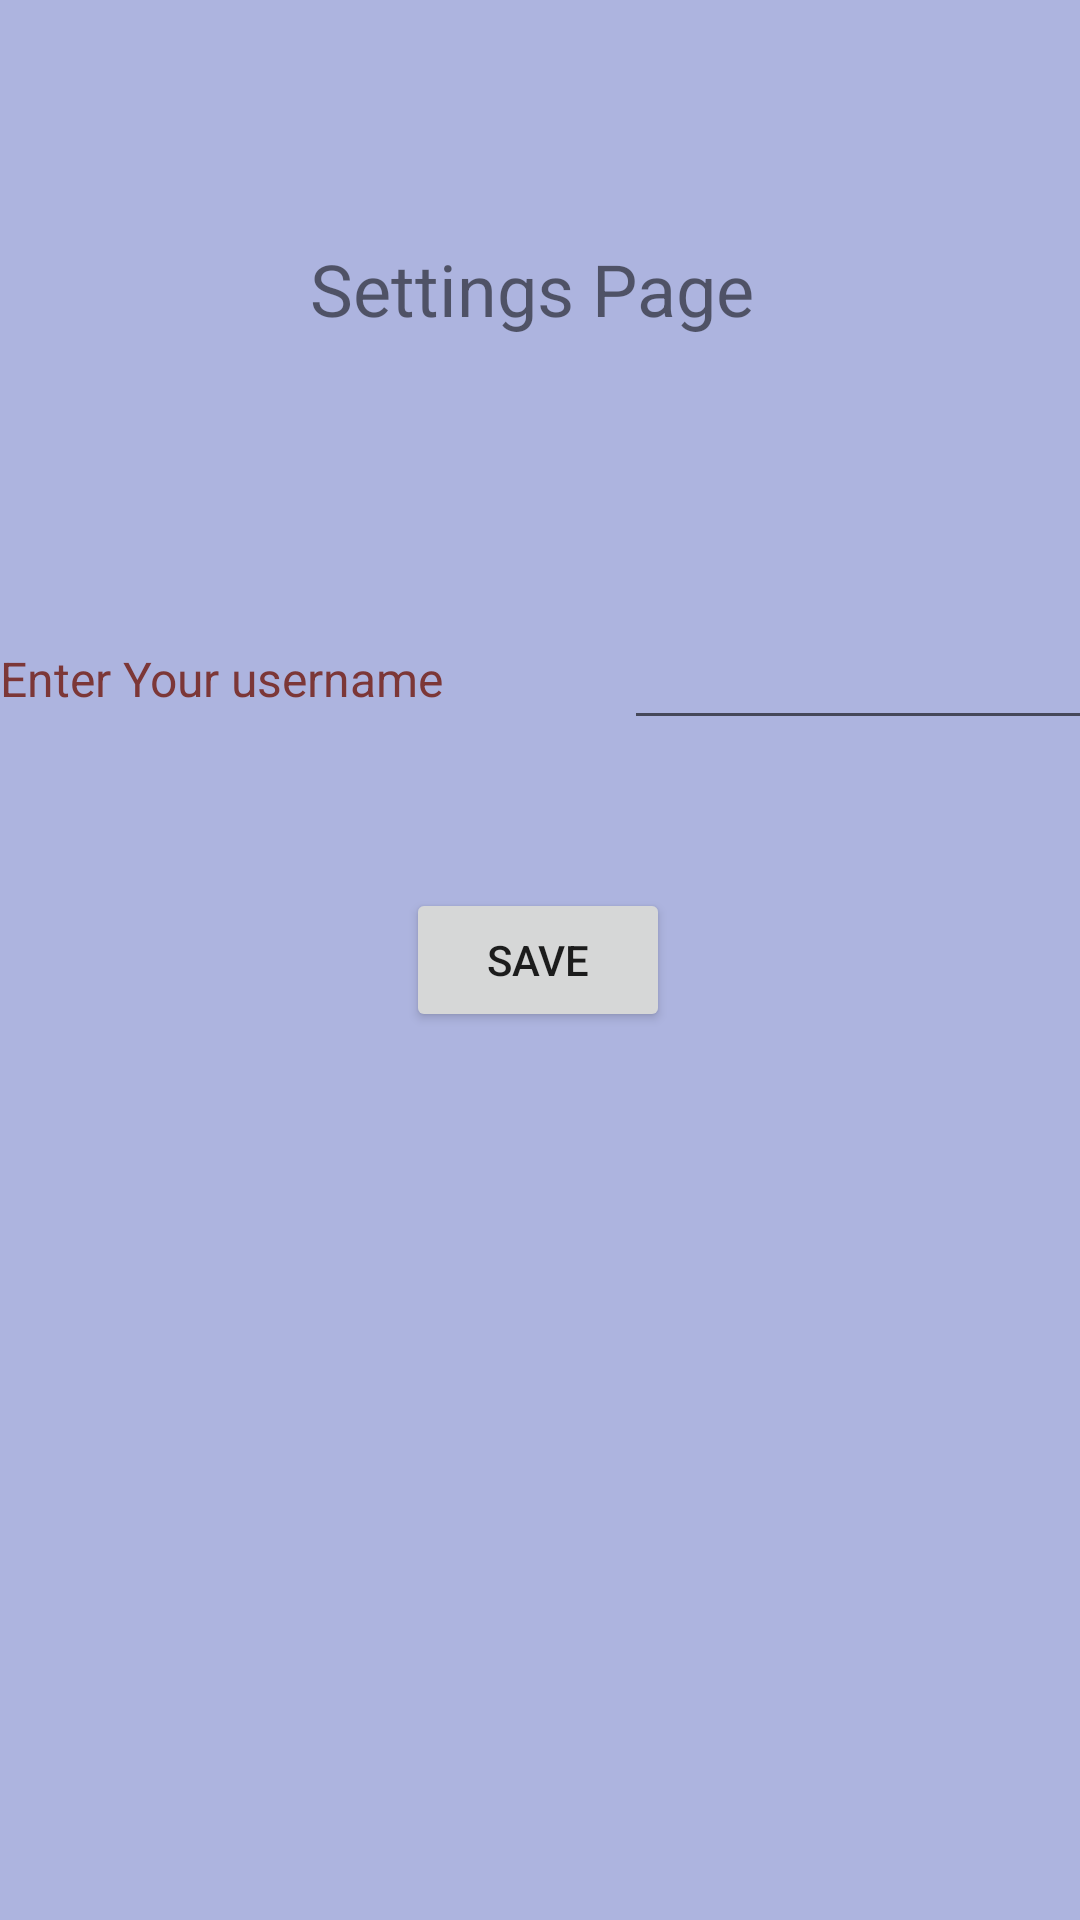

Reconstruct the res/layout file that produces this screen, plus the resources it refers to.
<!-- AndroidManifest.xml: application theme Theme.TaskMaster -->
<!-- res/layout/activity_settings.xml -->
<?xml version="1.0" encoding="utf-8"?>
<androidx.constraintlayout.widget.ConstraintLayout xmlns:android="http://schemas.android.com/apk/res/android"
  xmlns:app="http://schemas.android.com/apk/res-auto"
  xmlns:tools="http://schemas.android.com/tools"
  android:layout_width="match_parent"
  android:layout_height="match_parent"
  android:background="#28388F"
  android:backgroundTint="#6D3F51B5"
  tools:context=".Settings">

  <EditText
    android:id="@+id/usernameText"
    android:layout_width="170dp"
    android:layout_height="46dp"
    android:layout_marginStart="208dp"
    android:ems="10"
    android:inputType="textPersonName"
    app:layout_constraintBottom_toBottomOf="parent"
    app:layout_constraintStart_toStartOf="parent"
    app:layout_constraintTop_toTopOf="parent"
    app:layout_constraintVertical_bias="0.338"
    android:autofillHints="" />

  <TextView
    android:id="@+id/textView6"
    android:layout_width="158dp"
    android:layout_height="53dp"
    android:layout_marginTop="80dp"
    android:text="Settings Page "
    android:textAlignment="center"
    android:textSize="24sp"
    app:layout_constraintEnd_toEndOf="parent"
    app:layout_constraintStart_toStartOf="parent"
    app:layout_constraintTop_toTopOf="parent" />

  <Button
    android:id="@+id/usernameBtn"
    android:layout_width="wrap_content"
    android:layout_height="wrap_content"
    android:text="SAVE"
    app:layout_constraintBottom_toBottomOf="parent"
    app:layout_constraintEnd_toEndOf="parent"
    app:layout_constraintHorizontal_bias="0.498"
    app:layout_constraintStart_toStartOf="parent"
    app:layout_constraintTop_toTopOf="parent" />

  <TextView
    android:id="@+id/textView10"
    android:layout_width="187dp"
    android:layout_height="42dp"
    android:text="Enter Your username "
    android:textColor="#7C3737"
    android:textSize="16sp"
    app:layout_constraintBaseline_toBaselineOf="@+id/usernameText"
    app:layout_constraintEnd_toStartOf="@+id/usernameText"
    app:layout_constraintHorizontal_bias="0.0"
    app:layout_constraintStart_toStartOf="parent" />

</androidx.constraintlayout.widget.ConstraintLayout>
<!-- resources referenced by this layout -->
<resources>
  <style name="Theme.TaskMaster" parent="Theme.MaterialComponents.DayNight.DarkActionBar">
          
          <item name="colorPrimary">@color/purple_500</item>
          <item name="colorPrimaryVariant">@color/purple_700</item>
          <item name="colorOnPrimary">@color/white</item>
          
          <item name="colorSecondary">@color/teal_200</item>
          <item name="colorSecondaryVariant">@color/teal_700</item>
          <item name="colorOnSecondary">@color/black</item>
          
          <item name="android:statusBarColor" tools:targetApi="l">?attr/colorPrimaryVariant</item>
          
      </style>
  <color name="purple_500">#FF6200EE</color>
  <color name="purple_700">#FF3700B3</color>
  <color name="white">#FFFFFFFF</color>
  <color name="teal_200">#FF03DAC5</color>
  <color name="teal_700">#FF018786</color>
  <color name="black">#FF000000</color>
</resources>
